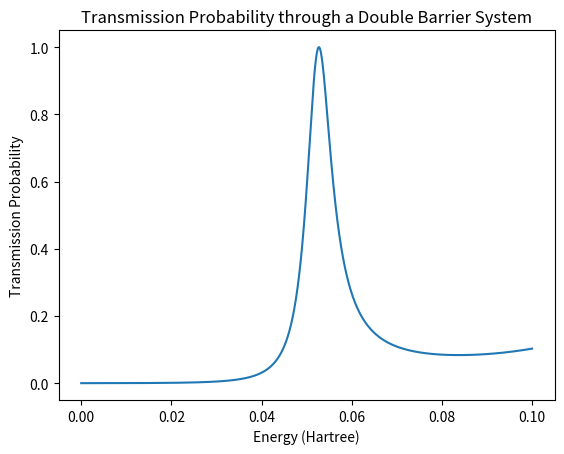

This chart was generated by the following Python code:
import numpy as np
import matplotlib.pyplot as plt

hb = 1  # h bar in atomic units
eVtoHa = 0.03674  # eV to hartree
AtoB = 1.88973  # Angstrom to Bohr
VeV = 0.100  # Barrier height in eV
V = VeV * eVtoHa  # Barrier height in Hartree
m0 = 1  # electron mass in a.u.
m1 = m0 * 0.067  # effective mass in the well
m2 = m0 * 0.067  # effective mass in the barrier
L1A = 50  # thickness of the first barrier in Ang
L2A = 50  # thickness of the well in Ang
L3A = 50  # thickness of the second barrier in Ang
I1 = 0
I2 = L1A * AtoB
I3 = (L1A + L2A) * AtoB
I4 = (L1A + L2A + L3A) * AtoB

E = 0
num_points = 10000
x = np.zeros(num_points)
T = np.zeros(num_points)

for n in range(num_points):
    E += V / num_points
    k1 = np.sqrt(2 * m1 * E) / hb
    k2 = np.sqrt(2 * m2 * (V - E)) / hb

    M1 = np.array([[1, 1], [1j * k1, -1j * k1]])
    M2 = np.array([[1, 1], [k2, -k2]])
    M3 = np.array([[np.exp(k2 * I2), np.exp(-k2 * I2)], [k2 * np.exp(k2 * I2), -k2 * np.exp(-k2 * I2)]])
    M4 = np.array([[np.exp(1j * k1 * I2), np.exp(-1j * k1 * I2)],
                   [1j * k1 * np.exp(1j * k1 * I2), -1j * k1 * np.exp(-1j * k1 * I2)]])
    M5 = np.array([[np.exp(1j * k1 * I3), np.exp(-1j * k1 * I3)],
                   [1j * k1 * np.exp(1j * k1 * I3), -1j * k1 * np.exp(-1j * k1 * I3)]])
    M6 = np.array([[np.exp(k2 * I3), np.exp(-k2 * I3)], [k2 * np.exp(k2 * I3), -k2 * np.exp(-k2 * I3)]])
    M7 = np.array([[np.exp(k2 * I4), np.exp(-k2 * I4)], [k2 * np.exp(k2 * I4), -k2 * np.exp(-k2 * I4)]])
    M8 = np.array([[np.exp(1j * k1 * I4), np.exp(-1j * k1 * I4)],
                   [1j * k1 * np.exp(1j * k1 * I4), -1j * k1 * np.exp(-1j * k1 * I4)]])

    M = np.linalg.inv(M1) @ M2 @ np.linalg.inv(M3) @ M4 @ np.linalg.inv(M5) @ M6 @ np.linalg.inv(M7) @ M8
    x[n] = E / eVtoHa
    T[n] = 1 / (M[0, 0] * np.conj(M[0, 0]))

plt.plot(x, T)
plt.xlabel('Energy (Hartree)')
plt.ylabel('Transmission Probability')
plt.title('Transmission Probability through a Double Barrier System')
plt.show()
